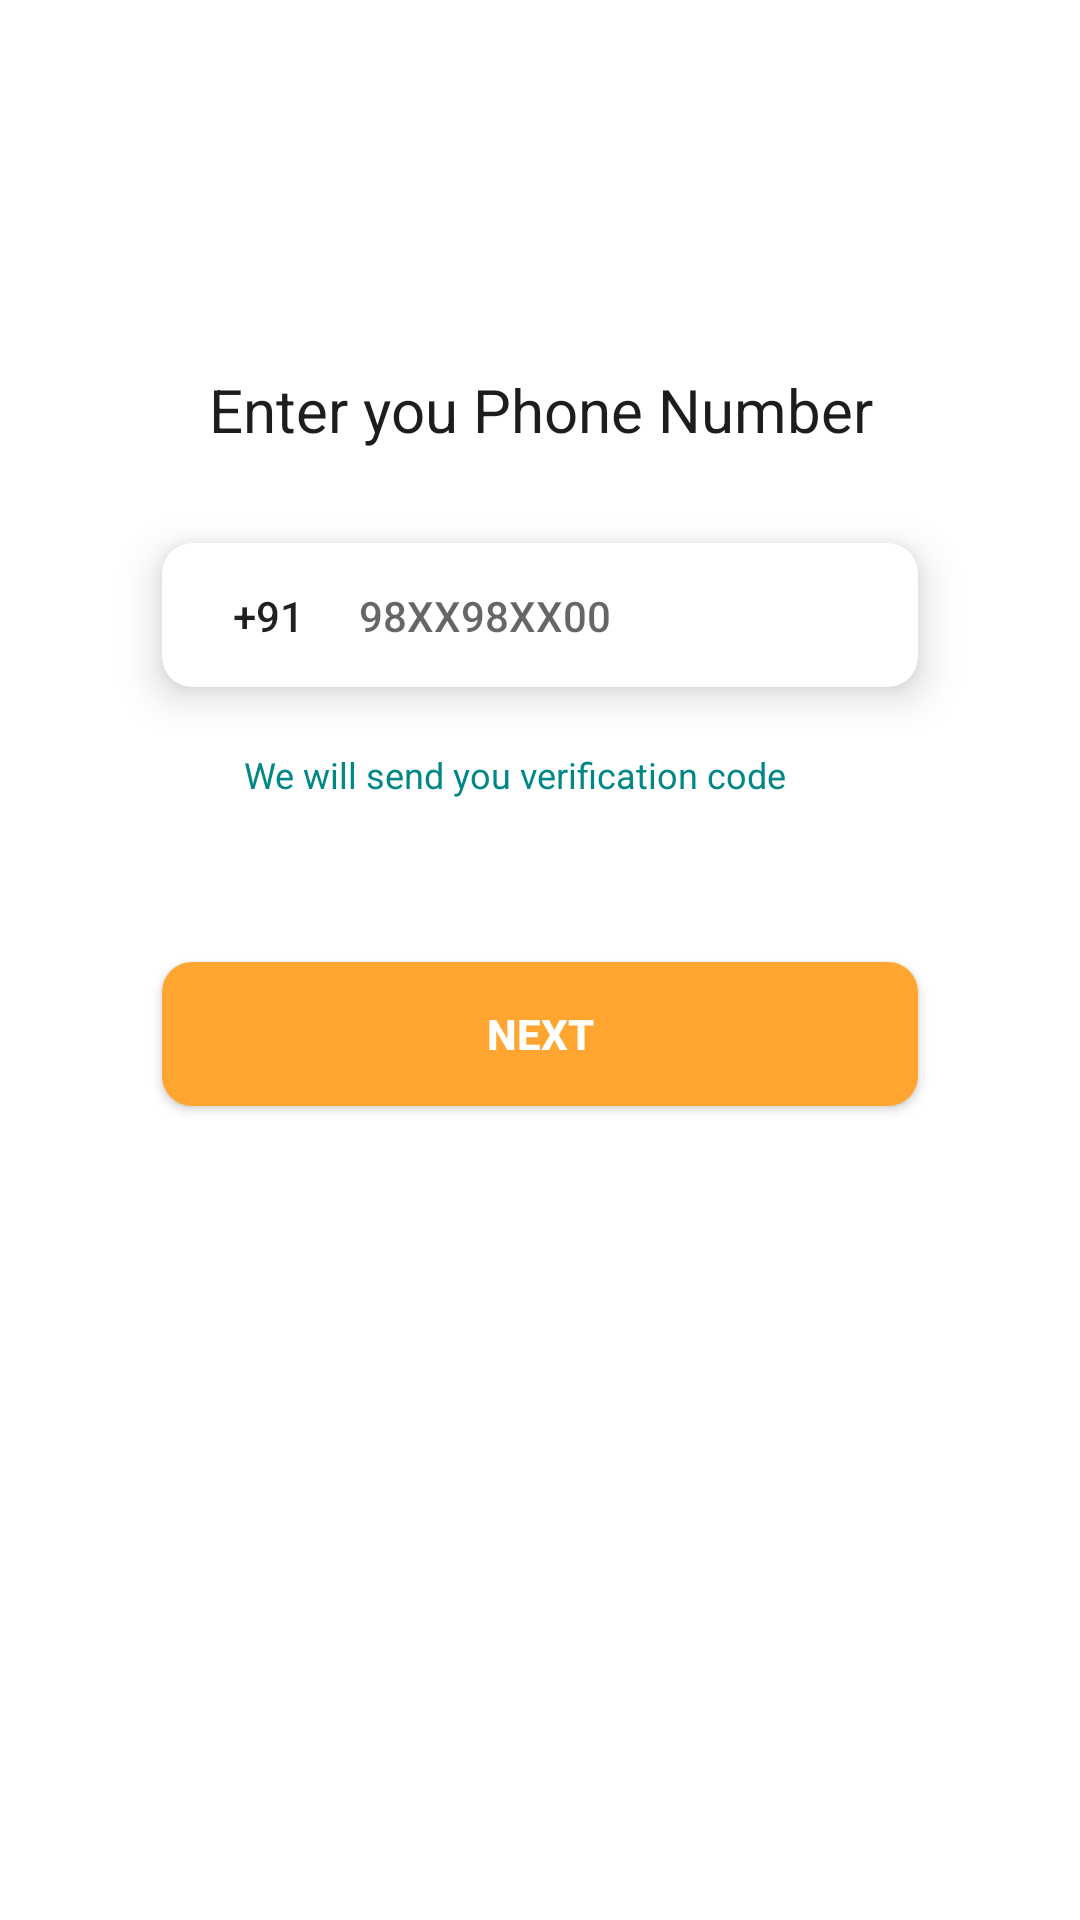

Android layout source for this screen:
<!-- AndroidManifest.xml: application theme Theme.Pokee -->
<!-- res/layout/activity_phone_authentication.xml -->
<?xml version="1.0" encoding="utf-8"?>
<androidx.constraintlayout.widget.ConstraintLayout xmlns:android="http://schemas.android.com/apk/res/android"
    xmlns:app="http://schemas.android.com/apk/res-auto"
    xmlns:tools="http://schemas.android.com/tools"
    android:layout_width="match_parent"
    android:layout_height="match_parent"
    tools:context=".PhoneAuthentication">

    <TextView
        android:id="@+id/title"
        android:layout_width="0dp"
        android:layout_height="0dp"
        android:gravity="center"
        android:text="Enter you Phone Number"
        android:textColor="#1E1D1D"
        app:autoSizeMaxTextSize="20sp"
        app:autoSizeMinTextSize="5sp"
        app:autoSizeTextType="uniform"
        app:layout_constraintBottom_toBottomOf="parent"
        app:layout_constraintDimensionRatio="2:0.20"
        app:layout_constraintEnd_toEndOf="parent"
        app:layout_constraintStart_toStartOf="parent"
        app:layout_constraintTop_toTopOf="parent"
        app:layout_constraintVertical_bias="0.2"
        app:layout_constraintWidth_default="percent"
        app:layout_constraintWidth_percent="0.8" />


    <androidx.cardview.widget.CardView
        android:id="@+id/phoneNumberCardView"
        android:layout_width="0dp"
        android:layout_height="0dp"
        android:layout_marginHorizontal="30dp"
        android:layout_marginTop="30dp"
        app:cardCornerRadius="10dp"
        app:cardElevation="8dp"
        app:layout_constraintEnd_toEndOf="parent"
        app:layout_constraintHorizontal_bias="0.5"
        app:layout_constraintStart_toStartOf="parent"
        app:layout_constraintTop_toBottomOf="@+id/title"
        app:layout_constraintWidth_default="percent"
        app:layout_constraintDimensionRatio="2:0.38"
        app:layout_constraintWidth_percent="0.7">

        <androidx.constraintlayout.widget.ConstraintLayout
            android:layout_width="match_parent"
            android:layout_height="match_parent">

            <EditText
                android:id="@+id/phoneNumber"
                android:layout_width="0dp"
                android:layout_height="45dp"
                android:layout_gravity="center"
                android:background="@null"
                android:ems="10"
                android:fadingEdge="horizontal|vertical"
                android:hint="98XX98XX00"
                android:inputType="number"
                android:textAppearance="@style/TextAppearance.AppCompat.Body2"
                app:autoSizeMaxTextSize="14sp"
                app:autoSizeMinTextSize="5sp"
                app:autoSizeTextType="uniform"
                app:layout_constraintBottom_toBottomOf="parent"
                app:layout_constraintEnd_toEndOf="parent"
                app:layout_constraintHorizontal_bias="1.0"
                app:layout_constraintStart_toStartOf="parent"
                app:layout_constraintTop_toTopOf="parent"
                app:layout_constraintWidth_default="percent"
                app:layout_constraintWidth_percent="0.74" />

            <TextView
                android:layout_width="0dp"
                android:layout_height="45dp"
                android:layout_gravity="center"
                android:textAppearance="@style/TextAppearance.AppCompat.Body2"
                app:autoSizeMaxTextSize="14sp"
                app:autoSizeMinTextSize="5sp"
                app:autoSizeTextType="uniform"
                android:gravity="center"
                android:text="+91"
                app:layout_constraintBottom_toBottomOf="parent"
                app:layout_constraintEnd_toEndOf="parent"
                app:layout_constraintHorizontal_bias="0"
                app:layout_constraintStart_toStartOf="parent"
                app:layout_constraintTop_toTopOf="parent"
                app:layout_constraintWidth_default="percent"
                app:layout_constraintWidth_percent="0.28" />
        </androidx.constraintlayout.widget.ConstraintLayout>
    </androidx.cardview.widget.CardView>

    <TextView
        android:id="@+id/errorInfo"
        android:layout_width="0dp"
        android:layout_height="0dp"
        android:layout_marginTop="15dp"
        android:gravity="center"
        android:text="Invalid phone number"
        android:textColor="#F44336"
        android:visibility="gone"
        app:autoSizeMaxTextSize="12sp"
        app:autoSizeMinTextSize="5sp"
        app:autoSizeTextType="uniform"
        app:layout_constraintDimensionRatio="2:0.20"
        app:layout_constraintEnd_toEndOf="parent"
        app:layout_constraintHorizontal_bias="0.378"
        app:layout_constraintStart_toStartOf="parent"
        app:layout_constraintTop_toBottomOf="@+id/phoneNumberCardView"
        app:layout_constraintWidth_default="percent"
        app:layout_constraintWidth_percent="0.8" />
    <TextView
        android:id="@+id/additionalInfo"
        android:layout_width="0dp"
        android:layout_height="0dp"
        android:layout_marginTop="15dp"
        android:gravity="center"
        android:text="We will send you verification code"
        android:textColor="@color/teal_700"
        app:autoSizeMaxTextSize="12sp"
        app:autoSizeMinTextSize="5sp"
        app:autoSizeTextType="uniform"
        app:layout_constraintDimensionRatio="2:0.20"
        app:layout_constraintEnd_toEndOf="parent"
        app:layout_constraintHorizontal_bias="0.378"
        app:layout_constraintStart_toStartOf="parent"
        app:layout_constraintTop_toBottomOf="@+id/errorInfo"
        app:layout_constraintWidth_default="percent"
        app:layout_constraintWidth_percent="0.8" />

    <androidx.appcompat.widget.AppCompatButton
        android:id="@+id/nextButton"
        android:layout_width="0dp"
        android:layout_height="wrap_content"
        android:background="@drawable/enabled_button_design"
        android:text="Next"
        android:textColor="@color/white"
        android:textStyle="bold"
        app:layout_constraintBottom_toBottomOf="parent"
        app:layout_constraintEnd_toEndOf="parent"
        app:layout_constraintStart_toStartOf="parent"
        app:layout_constraintTop_toBottomOf="@+id/additionalInfo"
        app:layout_constraintVertical_bias="0.15"
        app:layout_constraintWidth_default="percent"
        app:layout_constraintWidth_percent="0.7" />


</androidx.constraintlayout.widget.ConstraintLayout>
<!-- resources referenced by this layout -->
<resources>
  <color name="teal_700">#FF018786</color>
  <color name="white">#FFFFFFFF</color>
  <!-- drawable enabled_button_design (drawable) -->
  <?xml version="1.0" encoding="utf-8"?>
  <shape xmlns:android="http://schemas.android.com/apk/res/android" android:shape="rectangle">
      <solid android:color="@color/base"/>
      <corners android:radius="10dp"/>
  </shape>
  <style name="Theme.Pokee" parent="Theme.MaterialComponents.DayNight.NoActionBar">
          
          <item name="colorPrimary">@color/purple_500</item>
          <item name="colorPrimaryVariant">@color/purple_700</item>
          <item name="colorOnPrimary">@color/white</item>
          
          <item name="colorSecondary">@color/teal_200</item>
          <item name="colorSecondaryVariant">@color/teal_700</item>
          <item name="colorOnSecondary">@color/black</item>
          
          <item name="android:statusBarColor" tools:targetApi="l">?attr/colorPrimaryVariant</item>
          
      </style>
  <color name="base">#FFA530</color>
  <color name="purple_500">#FF6200EE</color>
  <color name="purple_700">#FF3700B3</color>
  <color name="teal_200">#FF03DAC5</color>
  <color name="black">#FF000000</color>
</resources>
